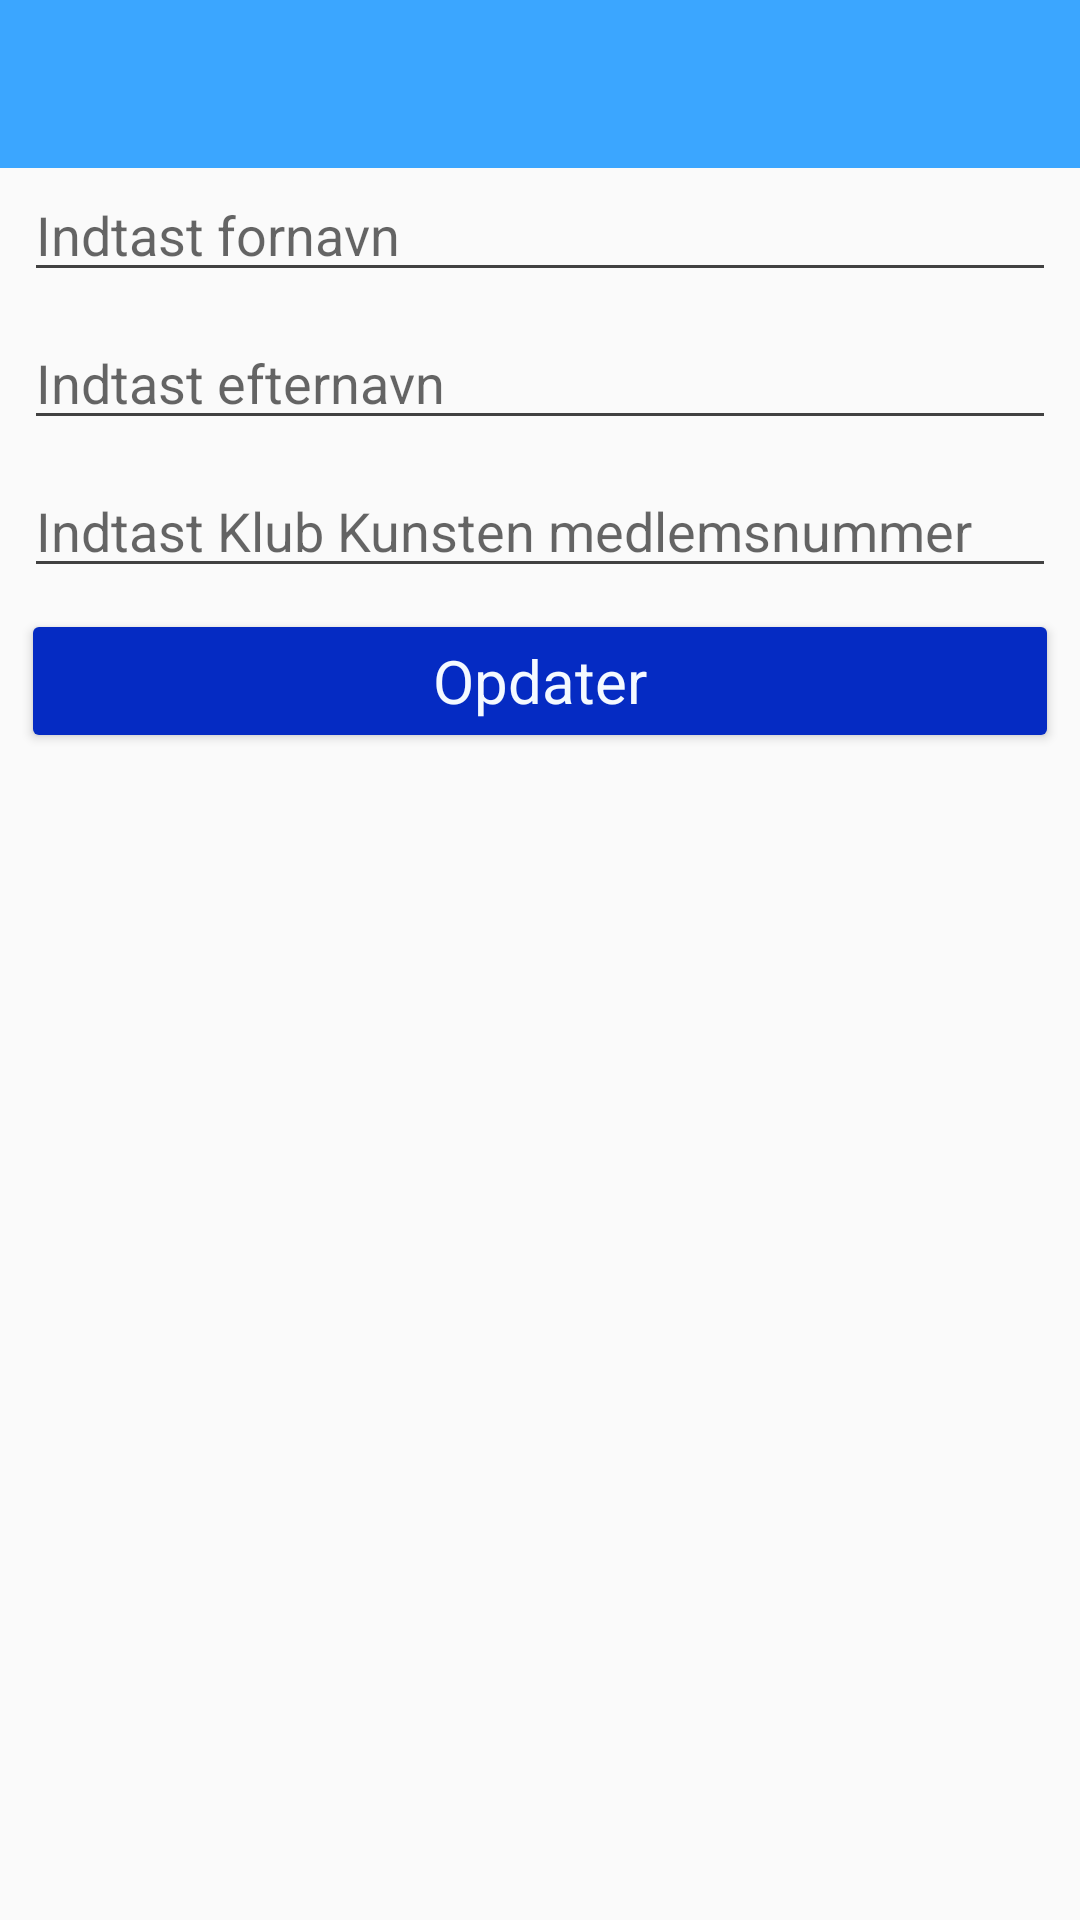

Produce the Android XML layout that renders to this screen, including the resource entries it uses.
<!-- AndroidManifest.xml: application theme AppTheme -->
<!-- res/layout/activity_user_data.xml -->
<?xml version="1.0" encoding="utf-8"?>
<android.support.constraint.ConstraintLayout xmlns:android="http://schemas.android.com/apk/res/android"
    xmlns:app="http://schemas.android.com/apk/res-auto"
    xmlns:tools="http://schemas.android.com/tools"
    android:layout_width="match_parent"
    android:layout_height="match_parent"
    tools:context=".UserDataActivity">

    <android.support.v7.widget.Toolbar
        android:id="@+id/toolbar"
        android:layout_width="match_parent"
        android:layout_height="wrap_content"
        android:background="@color/colorPrimary"
        app:layout_constraintEnd_toEndOf="parent"
        app:layout_constraintStart_toStartOf="parent"
        app:layout_constraintTop_toTopOf="parent"></android.support.v7.widget.Toolbar>

    <EditText
        android:id="@+id/textViewEnterFirstName"
        android:layout_width="match_parent"
        android:layout_height="wrap_content"
        android:layout_marginEnd="8dp"
        android:layout_marginStart="8dp"
        android:hint="Indtast fornavn"
        app:layout_constraintEnd_toEndOf="parent"
        app:layout_constraintStart_toStartOf="parent"
        app:layout_constraintTop_toBottomOf="@+id/toolbar" />

    <EditText
        android:id="@+id/textViewEnterLastName"
        android:layout_width="match_parent"
        android:layout_height="wrap_content"
        android:layout_marginEnd="8dp"
        android:layout_marginStart="8dp"
        android:layout_marginTop="8dp"
        android:hint="Indtast efternavn"
        app:layout_constraintEnd_toEndOf="parent"
        app:layout_constraintStart_toStartOf="parent"
        app:layout_constraintTop_toBottomOf="@+id/textViewEnterFirstName" />

    <EditText
        android:id="@+id/textViewEnterMemberNumber"
        android:layout_width="match_parent"
        android:layout_height="wrap_content"
        android:layout_marginEnd="8dp"
        android:layout_marginStart="8dp"
        android:layout_marginTop="8dp"
        android:hint="Indtast Klub Kunsten medlemsnummer"
        app:layout_constraintEnd_toEndOf="parent"
        app:layout_constraintStart_toStartOf="parent"
        app:layout_constraintTop_toBottomOf="@+id/textViewEnterLastName" />

    <Button
        android:id="@+id/btn_Save_Data"
        android:layout_width="match_parent"
        android:layout_height="wrap_content"
        android:layout_marginEnd="8dp"
        android:layout_marginStart="8dp"
        android:layout_marginTop="8dp"
        android:text="Opdater"
        style="@style/MyButton"
        app:layout_constraintEnd_toEndOf="parent"
        app:layout_constraintStart_toStartOf="parent"
        app:layout_constraintTop_toBottomOf="@+id/textViewEnterMemberNumber" />

</android.support.constraint.ConstraintLayout>
<!-- resources referenced by this layout -->
<resources>
  <color name="colorPrimary">#3ba6ff</color>
  <style name="MyButton" parent="Theme.AppCompat.Light">
          <item name="colorControlHighlight">@color/colorPrimaryDark</item>
          <item name="colorButtonNormal">@color/colorPrimaryDark</item>
          <item name="android:layout_margin">7dp</item>
          <item name="android:gravity">center</item>
          
          <item name="android:textSize">20dp</item>
          <item name="android:textColor">@color/colorLightBlue</item>
          <item name="android:textAllCaps">false</item>
      </style>
  <style name="AppTheme" parent="Theme.AppCompat.Light.NoActionBar">
          
          
          <item name="colorPrimary">@color/colorPrimary</item>
          
          <item name="colorPrimaryDark">@color/colorPrimaryDark</item>
          
          <item name="colorAccent">@color/colorAccent</item>
          
          <item name="android:colorButtonNormal">@color/colorAccent</item>
          <item name="android:textColor">#FF0854AA</item>
          <item name="android:textColorSecondary">@color/colorSecondary</item>
      </style>
  <color name="colorPrimaryDark">#b5dcff</color>
  <color name="colorLightBlue">#FFF4F9FF</color>
  <color name="colorAccent">#052bc3</color>
  <color name="colorSecondary">#414141</color>
</resources>
